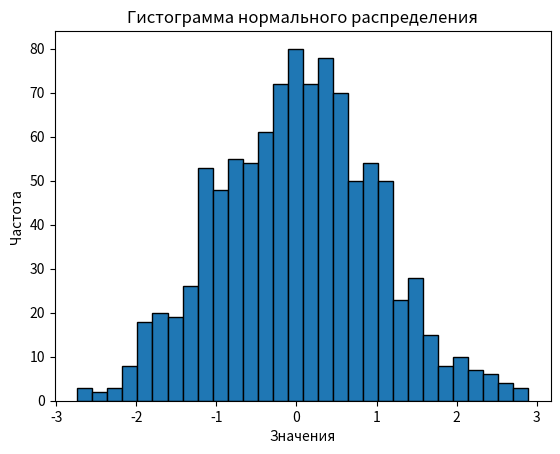

Source code (Python):
import numpy as np
import matplotlib.pyplot as plt

# Параметры нормального распределения
mean = 0         # Среднее значение
std_dev = 1      # Стандартное отклонение
num_samples = 1000  # Количество случайных чисел

# Генерация данных с нормальным распределением
data = np.random.normal(mean, std_dev, num_samples)

# Построение гистограммы
plt.hist(data, bins=30, edgecolor='black')
plt.title('Гистограмма нормального распределения')
plt.xlabel('Значения')
plt.ylabel('Частота')
plt.show()